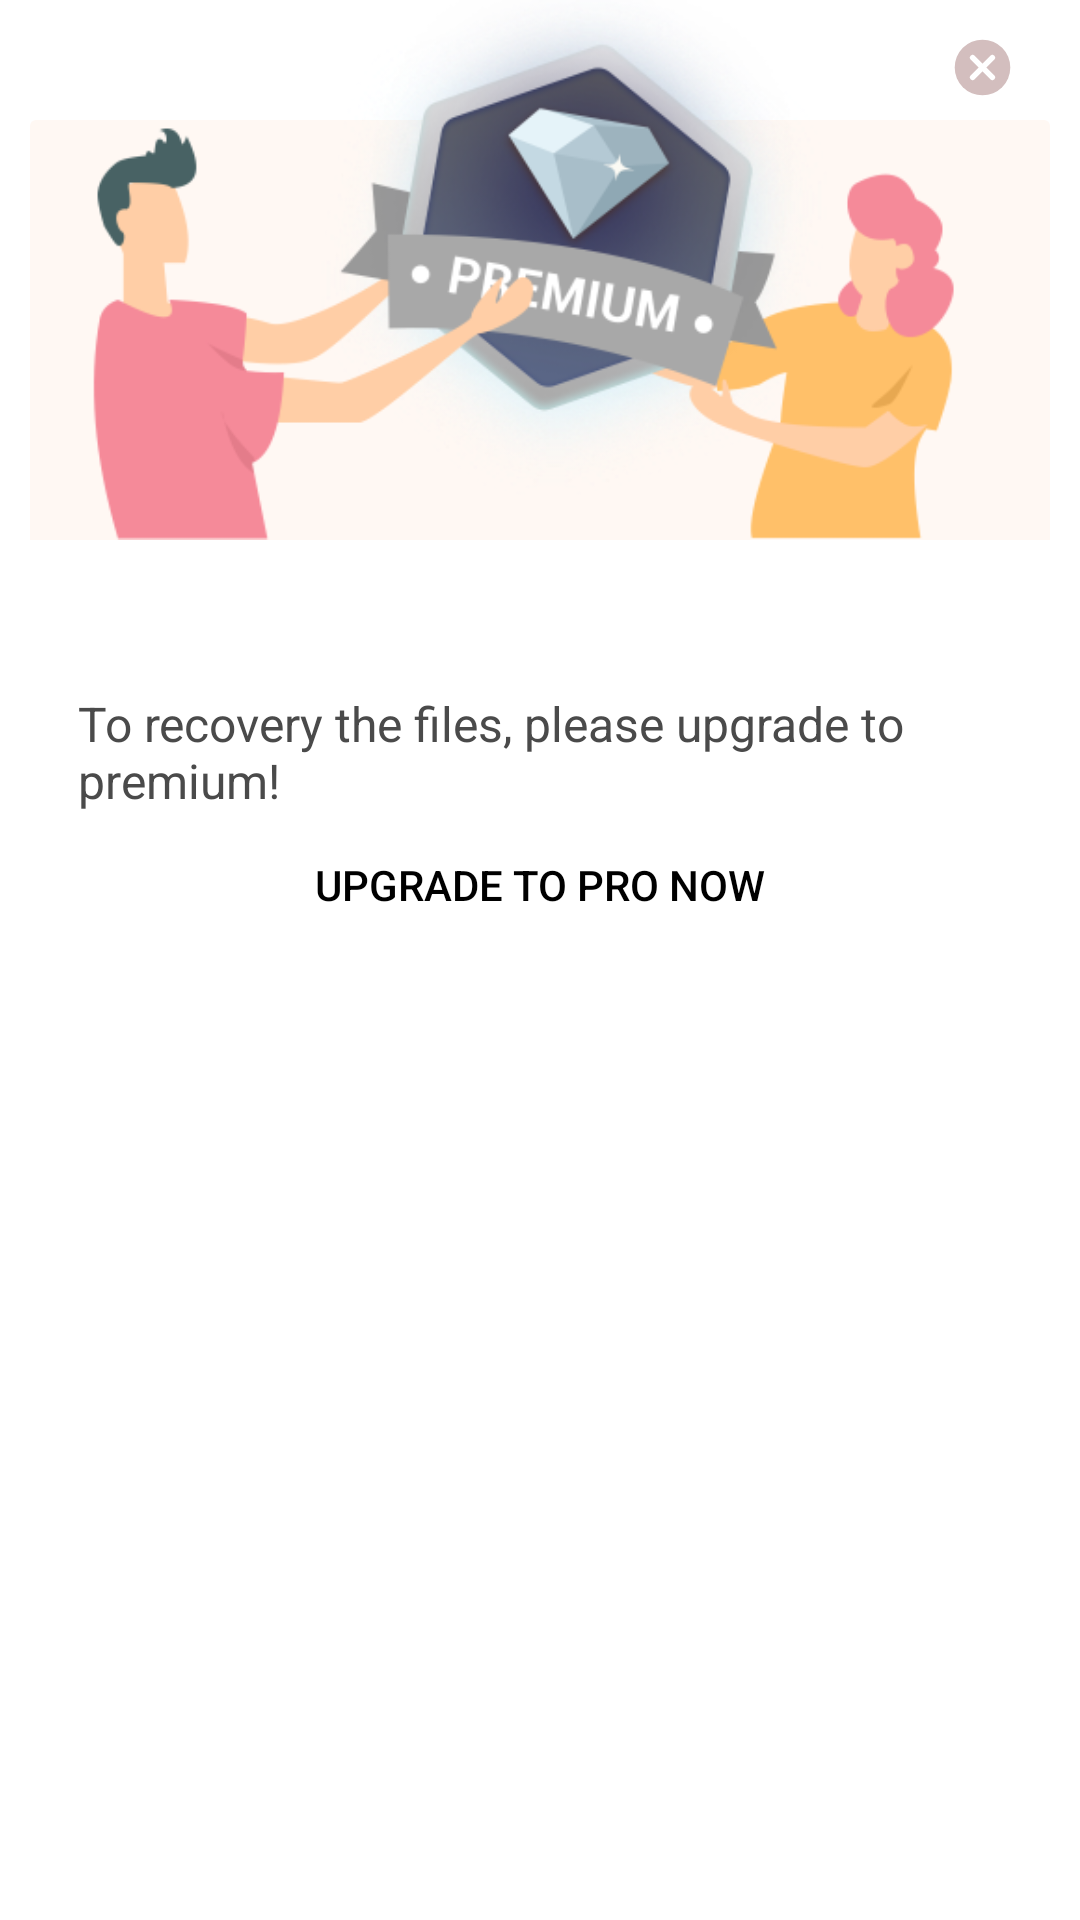

Android layout source for this screen:
<!-- AndroidManifest.xml: application theme Theme.SuperRecovery -->
<!-- res/layout/dialog_promote_after_scan_complete.xml -->
<?xml version="1.0" encoding="utf-8"?>
<FrameLayout xmlns:android="http://schemas.android.com/apk/res/android"
    xmlns:tools="http://schemas.android.com/tools"
    android:layout_width="fill_parent"
    android:layout_height="wrap_content">

    <androidx.constraintlayout.widget.ConstraintLayout xmlns:app="http://schemas.android.com/apk/res-auto"
        android:layout_width="wrap_content"
        android:layout_height="wrap_content"
        android:layout_marginStart="10.0dip"
        android:layout_marginEnd="10.0dip"
        android:orientation="vertical">

        <ImageView
            android:id="@+id/cancel_button"
            android:layout_width="35.0dip"
            android:layout_height="35.0dip"
            android:layout_margin="5.0dip"
            android:background="?selectableItemBackground"
            android:padding="5.0dip"
            app:layout_constraintEnd_toEndOf="parent"
            app:layout_constraintTop_toTopOf="parent"
            app:srcCompat="@drawable/ic_vector_close" />

        <View
            android:id="@+id/head_background"
            android:layout_width="fill_parent"
            android:layout_height="140.0dip"
            android:background="@drawable/shape_corner_up"
            app:layout_constraintBottom_toBottomOf="@id/premium_image_view"
            tools:ignore="MissingConstraints" />

        <ImageView
            android:id="@+id/premium_image_view"
            android:layout_width="0.0dip"
            android:layout_height="180.0dip"
            android:src="@drawable/img_promote_premium"
            app:layout_constraintDimensionRatio="596:290"
            app:layout_constraintEnd_toEndOf="parent"
            app:layout_constraintStart_toStartOf="parent"
            app:layout_constraintTop_toTopOf="parent" />

        <LinearLayout
            android:layout_width="fill_parent"
            android:layout_height="wrap_content"
            android:background="@drawable/shape_corner_down"
            android:orientation="vertical"
            app:layout_constraintTop_toBottomOf="@id/premium_image_view"
            tools:ignore="MissingConstraints">

            <TextView
                android:id="@+id/scanned_count_text_view"
                android:layout_width="wrap_content"
                android:layout_height="wrap_content"
                android:layout_marginStart="16.0dip"
                android:layout_marginTop="12.0dip"
                android:layout_marginEnd="16.0dip"
                android:textColor="@color/text_main"
                android:textSize="18.0sp"
                android:textStyle="bold" />

            <TextView
                android:layout_width="wrap_content"
                android:layout_height="wrap_content"
                android:layout_marginStart="16.0dip"
                android:layout_marginTop="14.0dip"
                android:layout_marginEnd="16.0dip"
                android:text="@string/upgrade_to_view_all_items"
                android:textColor="@color/text_main"
                android:textSize="16.0sp" />

            <Button
                android:id="@+id/subscribe_button"
                style="@style/Widget.AppCompat.Button.Borderless.Colored"
                android:layout_width="match_parent"
                android:layout_height="wrap_content"
                android:layout_weight="1.0"
                android:textColor="@color/black"
                android:text="@string/btn_upgrade_to_pro_now" />





























        </LinearLayout>
    </androidx.constraintlayout.widget.ConstraintLayout>
</FrameLayout>
<!-- resources referenced by this layout -->
<resources>
  <color name="black">#FF000000</color>
  <color name="text_main">#ff4a4a4a</color>
  <color name="vertical_line">#ffeae4e4</color>
  <!-- drawable ic_vector_close (drawable) -->
  <?xml version="1.0" encoding="utf-8"?>
  <vector android:height="54.0dip" android:width="54.0dip" android:viewportWidth="54.0" android:viewportHeight="54.0"
    xmlns:android="http://schemas.android.com/apk/res/android">
      <path android:fillColor="#ffd3bebe" android:pathData="M27,27m-20,0a20,20 0,1 1,40 0a20,20 0,1 1,-40 0" android:strokeColor="#00000000" android:strokeWidth="1.0" android:fillType="evenOdd" />
      <path android:fillColor="#ffffffff" android:pathData="M35.4853,18.5147L35.4853,18.5147A2,2 0,0 1,35.4853 21.3431L21.3431,35.4853A2,2 0,0 1,18.5147 35.4853L18.5147,35.4853A2,2 0,0 1,18.5147 32.6569L32.6569,18.5147A2,2 0,0 1,35.4853 18.5147z" android:strokeColor="#00000000" android:strokeWidth="1.0" android:fillType="evenOdd" />
      <path android:fillColor="#ffffffff" android:pathData="M18.5147,18.5147L18.5147,18.5147A2,2 77.6488,0 1,21.3431 18.5147L35.4853,32.6569A2,2 0,0 1,35.4853 35.4853L35.4853,35.4853A2,2 0,0 1,32.6569 35.4853L18.5147,21.3431A2,2 77.6488,0 1,18.5147 18.5147z" android:strokeColor="#00000000" android:strokeWidth="1.0" android:fillType="evenOdd" />
  </vector>
  <!-- drawable img_promote_premium: webp bitmap (drawable, 85368 bytes) -->
  <!-- drawable shape_corner_down (drawable) -->
  <?xml version="1.0" encoding="utf-8"?>
  <shape
    xmlns:android="http://schemas.android.com/apk/res/android">
      <corners android:bottomLeftRadius="2.0dip" android:bottomRightRadius="2.0dip" />
      <size android:height="10.0dip" android:width="20.0dip" />
      <solid android:color="@color/white" />
  </shape>
  <!-- drawable shape_corner_up (drawable) -->
  <?xml version="1.0" encoding="utf-8"?>
  <shape
    xmlns:android="http://schemas.android.com/apk/res/android">
      <corners android:topLeftRadius="2.0dip" android:topRightRadius="2.0dip" />
      <size android:height="10.0dip" android:width="20.0dip" />
      <solid android:color="@color/background" />
  </shape>
  <string name="btn_cancel">Cancel</string>
  <string name="btn_upgrade_to_pro_now">Upgrade to Pro Now</string>
  <string name="upgrade_to_view_all_items">To recovery the files, please upgrade to premium!</string>
  <style name="Theme.SuperRecovery" parent="Theme.MaterialComponents.DayNight.NoActionBar">
          
          <item name="colorPrimary">@color/home_background</item>
          <item name="colorPrimaryVariant">@color/home_background</item>
          <item name="colorOnPrimary">@color/home_background</item>
          
          <item name="colorSecondary">@color/teal_200</item>
          <item name="colorSecondaryVariant">@color/teal_700</item>
          <item name="colorOnSecondary">@color/black</item>
          
          <item name="android:statusBarColor" tools:targetApi="l">?attr/colorPrimaryVariant</item>
          <item name="android:windowLightStatusBar" tools:targetApi="m">true</item>
  
          
      </style>
  <color name="white">#FFFFFFFF</color>
  <color name="background">#fffff8f3</color>
  <color name="home_background">#ffF2FEFF</color>
  <color name="teal_200">#FF03DAC5</color>
  <color name="teal_700">#FF018786</color>
</resources>
